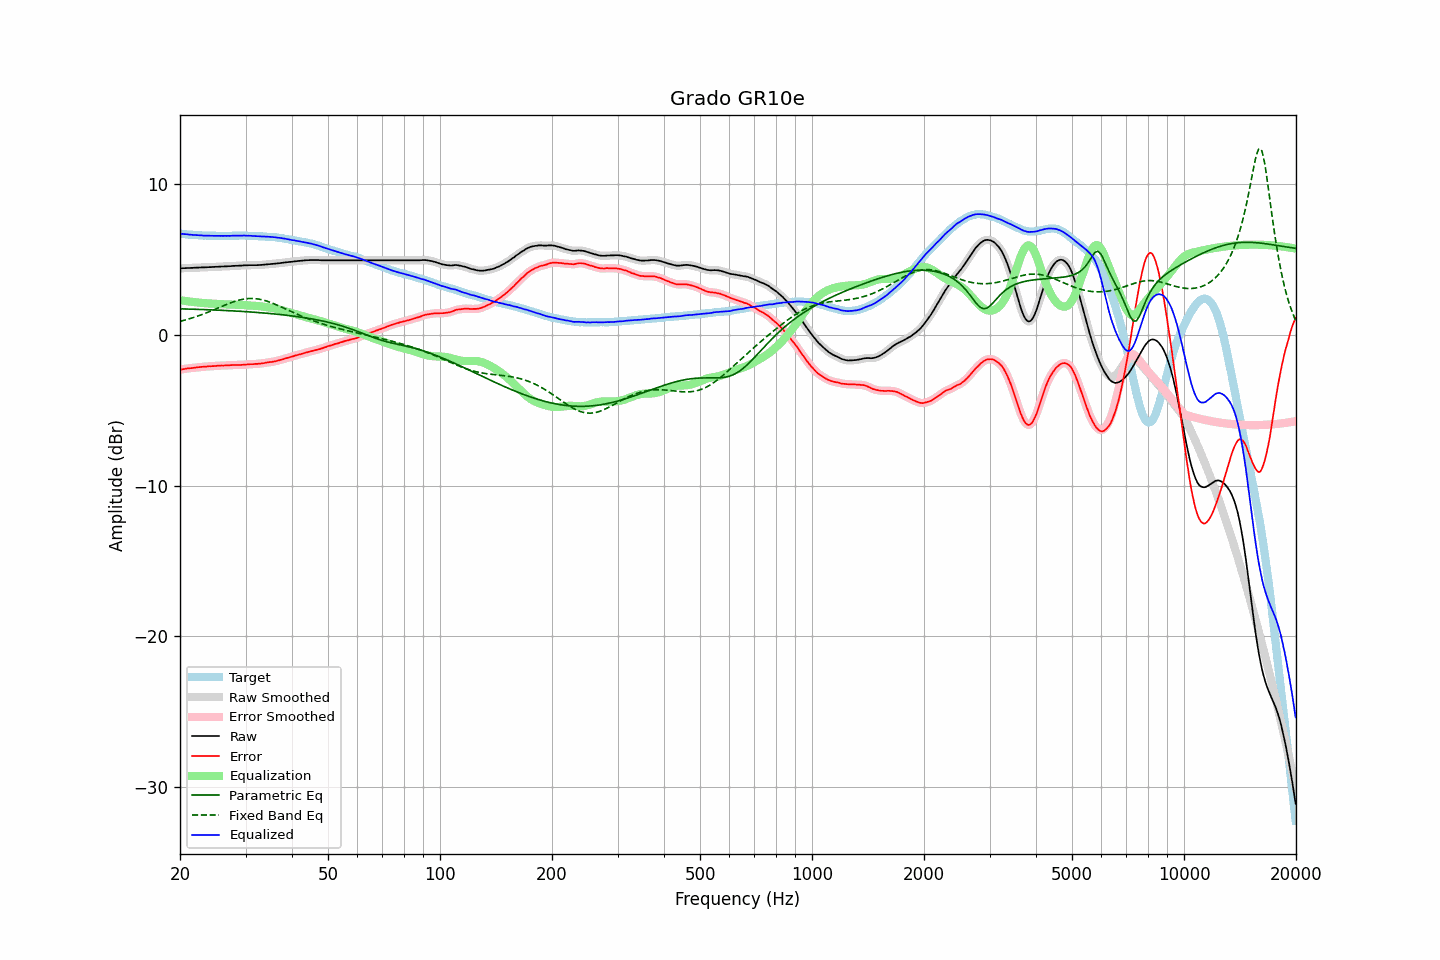

The file beside this chart, header and first rows:
frequency, raw, error, smoothed, error_smoothed, equalization, parametric_eq, fixed_band_eq, equalized_raw, equalized_smoothed, target
20.00, 4.42, -2.30, 4.42, -2.31, 2.30, 1.73, 0.90, 6.72, 6.72, 6.72
20.20, 4.42, -2.29, 4.42, -2.29, 2.29, 1.73, 0.92, 6.71, 6.71, 6.71
20.40, 4.43, -2.27, 4.43, -2.27, 2.27, 1.73, 0.95, 6.70, 6.70, 6.70
20.61, 4.43, -2.26, 4.43, -2.26, 2.26, 1.72, 0.98, 6.69, 6.69, 6.69
20.81, 4.44, -2.23, 4.44, -2.24, 2.24, 1.72, 1.01, 6.68, 6.68, 6.67
21.02, 4.44, -2.22, 4.44, -2.22, 2.23, 1.72, 1.04, 6.67, 6.67, 6.66
21.23, 4.44, -2.21, 4.44, -2.21, 2.21, 1.71, 1.07, 6.65, 6.66, 6.65
21.44, 4.45, -2.21, 4.45, -2.21, 2.20, 1.71, 1.11, 6.65, 6.65, 6.66
21.66, 4.45, -2.19, 4.45, -2.19, 2.19, 1.71, 1.14, 6.64, 6.64, 6.64
21.87, 4.46, -2.18, 4.46, -2.18, 2.18, 1.70, 1.18, 6.64, 6.63, 6.64
22.09, 4.46, -2.16, 4.46, -2.16, 2.16, 1.70, 1.21, 6.62, 6.63, 6.62
22.31, 4.47, -2.15, 4.47, -2.15, 2.15, 1.70, 1.25, 6.62, 6.62, 6.62
22.54, 4.47, -2.14, 4.47, -2.14, 2.14, 1.69, 1.29, 6.61, 6.61, 6.61
22.76, 4.48, -2.13, 4.48, -2.13, 2.13, 1.69, 1.32, 6.61, 6.61, 6.61
22.99, 4.48, -2.12, 4.48, -2.12, 2.12, 1.68, 1.36, 6.60, 6.60, 6.60
23.22, 4.48, -2.11, 4.48, -2.11, 2.11, 1.68, 1.40, 6.59, 6.59, 6.59
23.45, 4.49, -2.11, 4.49, -2.10, 2.10, 1.68, 1.45, 6.59, 6.59, 6.60
23.69, 4.49, -2.10, 4.49, -2.09, 2.09, 1.67, 1.49, 6.59, 6.59, 6.59
23.92, 4.50, -2.08, 4.50, -2.09, 2.09, 1.67, 1.53, 6.59, 6.59, 6.58
24.16, 4.50, -2.08, 4.50, -2.08, 2.08, 1.66, 1.57, 6.58, 6.58, 6.59
24.40, 4.51, -2.07, 4.51, -2.08, 2.07, 1.66, 1.62, 6.58, 6.58, 6.58
24.65, 4.51, -2.07, 4.51, -2.07, 2.07, 1.65, 1.66, 6.58, 6.58, 6.58
24.89, 4.52, -2.06, 4.52, -2.06, 2.06, 1.65, 1.71, 6.58, 6.58, 6.58
25.14, 4.52, -2.05, 4.52, -2.05, 2.05, 1.65, 1.75, 6.57, 6.58, 6.57
25.39, 4.53, -2.04, 4.53, -2.04, 2.05, 1.64, 1.80, 6.58, 6.58, 6.57
25.65, 4.53, -2.04, 4.53, -2.04, 2.04, 1.64, 1.84, 6.57, 6.57, 6.57
25.91, 4.54, -2.03, 4.54, -2.03, 2.04, 1.63, 1.89, 6.58, 6.57, 6.57
26.16, 4.54, -2.04, 4.54, -2.03, 2.03, 1.63, 1.93, 6.57, 6.57, 6.58
26.43, 4.55, -2.03, 4.55, -2.03, 2.03, 1.62, 1.98, 6.58, 6.57, 6.58
26.69, 4.55, -2.03, 4.55, -2.03, 2.02, 1.62, 2.02, 6.57, 6.57, 6.58
26.96, 4.56, -2.02, 4.56, -2.02, 2.02, 1.61, 2.07, 6.58, 6.57, 6.58
27.23, 4.56, -2.01, 4.56, -2.01, 2.01, 1.60, 2.11, 6.57, 6.58, 6.57
27.50, 4.57, -2.00, 4.57, -2.01, 2.01, 1.60, 2.15, 6.58, 6.58, 6.57
27.77, 4.58, -2.00, 4.58, -2.00, 2.01, 1.59, 2.18, 6.59, 6.58, 6.58
28.05, 4.58, -2.00, 4.58, -2.00, 2.00, 1.59, 2.22, 6.58, 6.59, 6.58
28.33, 4.59, -2.00, 4.59, -2.00, 2.00, 1.58, 2.25, 6.59, 6.59, 6.59
28.62, 4.59, -2.00, 4.59, -2.00, 2.00, 1.57, 2.29, 6.59, 6.59, 6.59
28.90, 4.60, -2.00, 4.60, -2.00, 1.99, 1.57, 2.31, 6.59, 6.59, 6.60
29.19, 4.60, -2.00, 4.60, -1.99, 1.99, 1.56, 2.34, 6.59, 6.59, 6.60
29.48, 4.61, -1.98, 4.61, -1.99, 1.98, 1.56, 2.36, 6.59, 6.59, 6.59
29.78, 4.62, -1.97, 4.62, -1.98, 1.98, 1.55, 2.38, 6.60, 6.59, 6.59
30.08, 4.62, -1.97, 4.62, -1.97, 1.97, 1.54, 2.40, 6.59, 6.59, 6.59
30.38, 4.62, -1.96, 4.62, -1.96, 1.96, 1.53, 2.41, 6.58, 6.59, 6.58
30.68, 4.63, -1.95, 4.63, -1.95, 1.96, 1.53, 2.42, 6.59, 6.58, 6.58
30.99, 4.63, -1.95, 4.63, -1.95, 1.95, 1.52, 2.42, 6.58, 6.58, 6.58
31.30, 4.63, -1.94, 4.63, -1.94, 1.94, 1.51, 2.42, 6.57, 6.57, 6.57
31.61, 4.63, -1.94, 4.63, -1.94, 1.94, 1.51, 2.42, 6.57, 6.56, 6.57
31.93, 4.63, -1.92, 4.63, -1.93, 1.93, 1.50, 2.41, 6.56, 6.56, 6.55
32.24, 4.63, -1.93, 4.63, -1.92, 1.92, 1.49, 2.39, 6.55, 6.55, 6.56
32.57, 4.64, -1.91, 4.64, -1.91, 1.91, 1.48, 2.38, 6.55, 6.55, 6.55
32.89, 4.64, -1.90, 4.64, -1.90, 1.90, 1.47, 2.36, 6.54, 6.54, 6.54
33.22, 4.65, -1.89, 4.65, -1.89, 1.89, 1.46, 2.33, 6.54, 6.54, 6.54
33.55, 4.66, -1.88, 4.66, -1.88, 1.87, 1.46, 2.31, 6.53, 6.53, 6.54
33.89, 4.67, -1.86, 4.67, -1.86, 1.86, 1.45, 2.28, 6.53, 6.53, 6.53
34.23, 4.68, -1.83, 4.68, -1.83, 1.84, 1.44, 2.24, 6.52, 6.52, 6.51
34.57, 4.69, -1.82, 4.69, -1.82, 1.83, 1.43, 2.21, 6.52, 6.52, 6.51
34.92, 4.70, -1.80, 4.70, -1.81, 1.81, 1.42, 2.17, 6.51, 6.51, 6.50
35.27, 4.71, -1.80, 4.71, -1.79, 1.79, 1.41, 2.13, 6.50, 6.50, 6.51
35.62, 4.72, -1.77, 4.72, -1.78, 1.77, 1.40, 2.08, 6.49, 6.49, 6.49
35.97, 4.73, -1.76, 4.73, -1.76, 1.75, 1.39, 2.04, 6.48, 6.48, 6.49
... 635 more rows
